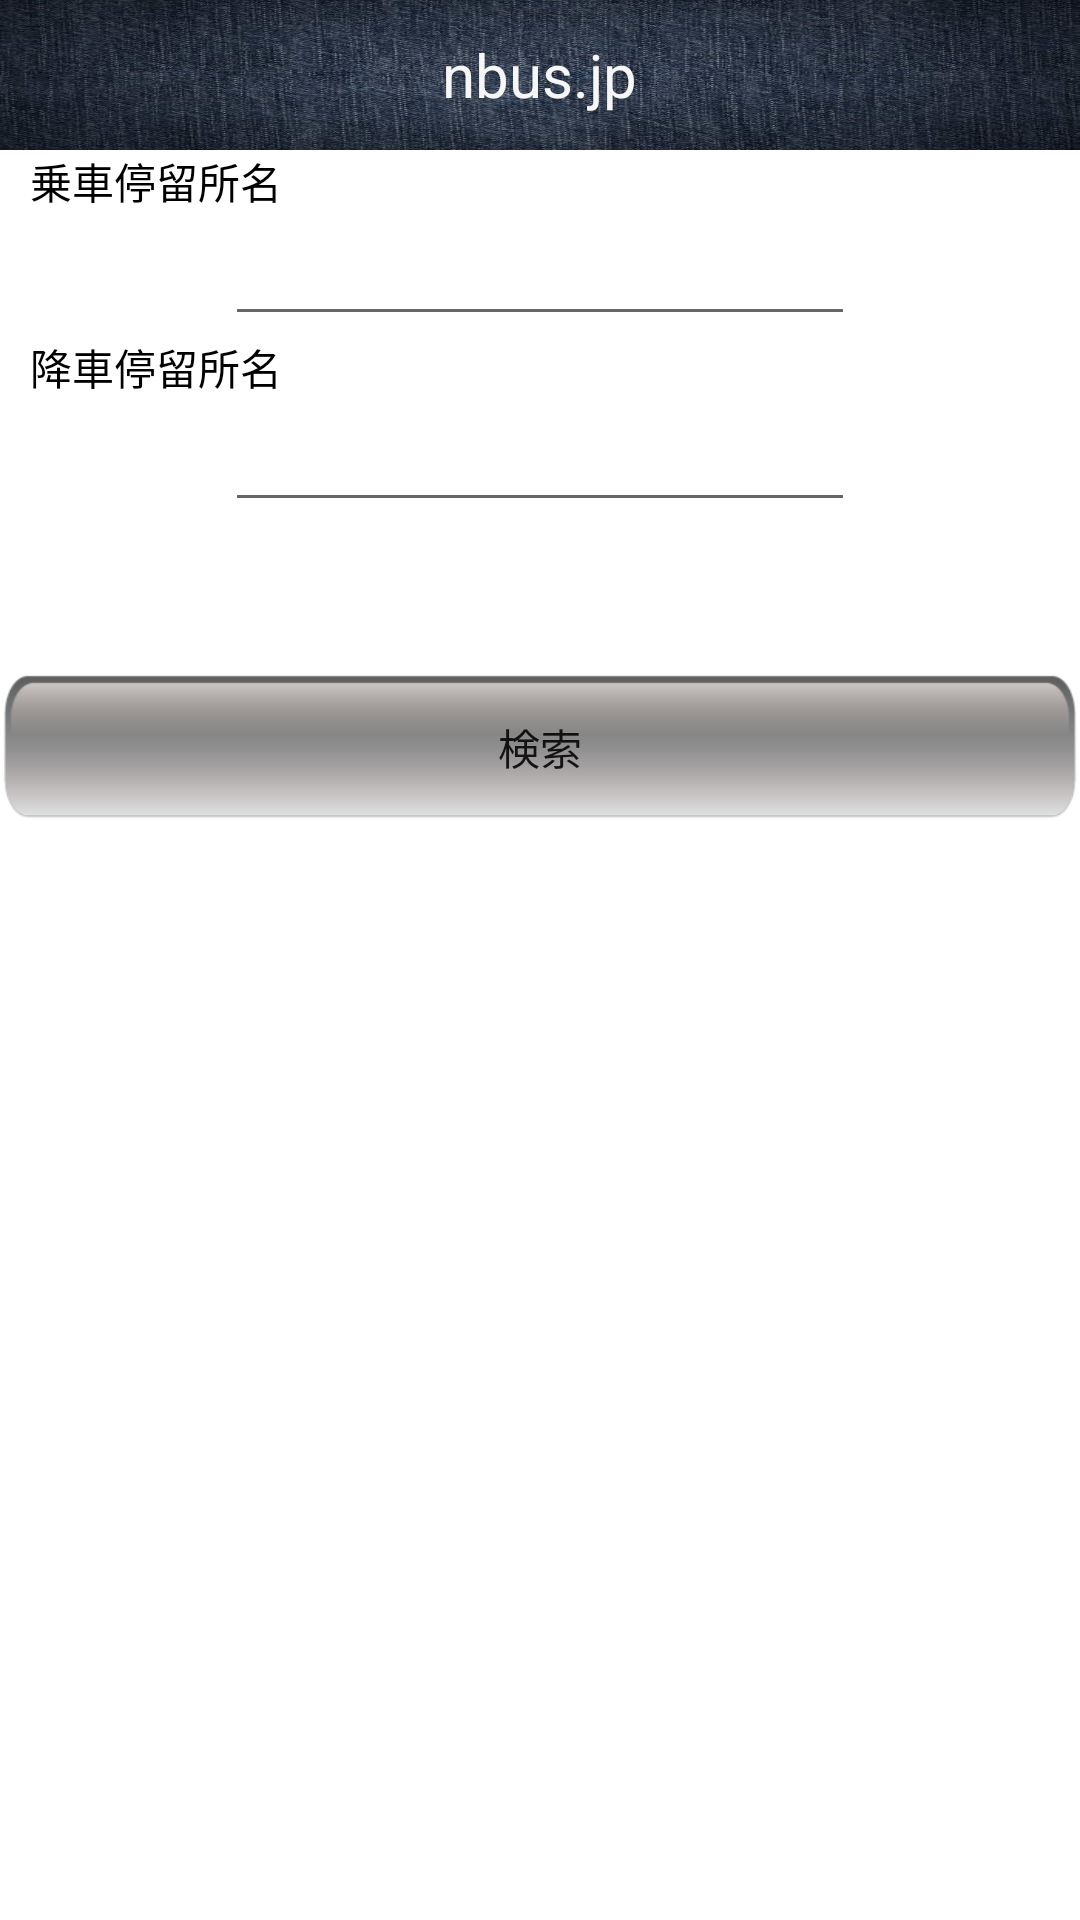

Write the Android layout XML for this screen, with the resource values it uses.
<!-- AndroidManifest.xml: fallback theme Theme.MaterialComponents.DayNight.NoActionBar -->
<!-- res/layout/child1_search.xml -->
<?xml version="1.0" encoding="utf-8"?>
<LinearLayout xmlns:android="http://schemas.android.com/apk/res/android"
    android:layout_width="fill_parent"
    android:layout_height="fill_parent"
    android:orientation="vertical" >




    <LinearLayout
        android:id="@+id/child1_search_titlebar"
        android:layout_width="fill_parent"
        android:layout_height="50dp"
        android:background="@drawable/d_back"
        android:gravity="center"
        android:orientation="vertical" >

        <TextView
            android:id="@+id/child_search_title"
            android:layout_width="wrap_content"
            android:layout_height="wrap_content"
            android:text="@string/app_name"
            android:textColor="@color/white"
            android:textSize="20sp" />

    </LinearLayout>


    <LinearLayout
        android:id="@+id/child1_search_content"
        android:layout_width="fill_parent"
        android:layout_height="fill_parent"
        android:orientation="vertical" >

        <TextView
            android:id="@+id/child1_search_from"
            android:layout_width="wrap_content"
            android:layout_height="wrap_content"
            android:layout_marginLeft="10dp"
            android:text="@string/child_search_from"
            android:textColor="@color/black" />

        <AutoCompleteTextView
            android:id="@+id/edit_geton"
            android:layout_width="wrap_content"
            android:layout_height="wrap_content"
            android:layout_gravity="center"
            android:ems="10"
            android:hint="@string/child1_hint_from"
            android:inputType="text" />

        <TextView
            android:id="@+id/child1_search_to"
            android:layout_width="wrap_content"
            android:layout_height="wrap_content"
            android:layout_marginLeft="10dp"
            android:text="@string/child_search_to"
            android:textColor="@color/black" />

        <AutoCompleteTextView
            android:id="@+id/edit_getoff"
            android:layout_width="wrap_content"
            android:layout_height="wrap_content"
            android:layout_gravity="center"
            android:ems="10"
            android:hint="@string/child1_hint_from"
            android:inputType="text" />

        <Button
            android:id="@+id/button_search"
            android:layout_width="wrap_content"
            android:layout_height="50dp"
            android:layout_gravity="center"
            android:layout_marginTop="50dp"
            android:background="@drawable/button_search"
            android:text="@string/child_search_search" />

    </LinearLayout>

</LinearLayout>
<!-- resources referenced by this layout -->
<resources>
  <color name="black">#000000</color>
  <color name="white">#F6F6F6</color>
  <!-- drawable button_search (drawable) -->
  <?xml version="1.0" encoding="utf-8"?>
  <selector xmlns:android="http://schemas.android.com/apk/res/android">
  
      <item android:state_pressed="true"
          android:drawable="@drawable/button_cyan">
      </item>
  
      <item android:state_pressed="false"
          android:drawable="@drawable/button_gray">
      </item>
  
  </selector>
  <!-- drawable d_back: jpg bitmap (drawable, 66903 bytes) -->
  <string name="app_name">nbus.jp</string>
  <string name="child1_hint_from" />
  <string name="child_search_from">乗車停留所名</string>
  <string name="child_search_search">検索</string>
  <string name="child_search_to">降車停留所名</string>
  <!-- drawable button_cyan: png bitmap (drawable, 3749 bytes) -->
  <!-- drawable button_gray: png bitmap (drawable, 3773 bytes) -->
</resources>
